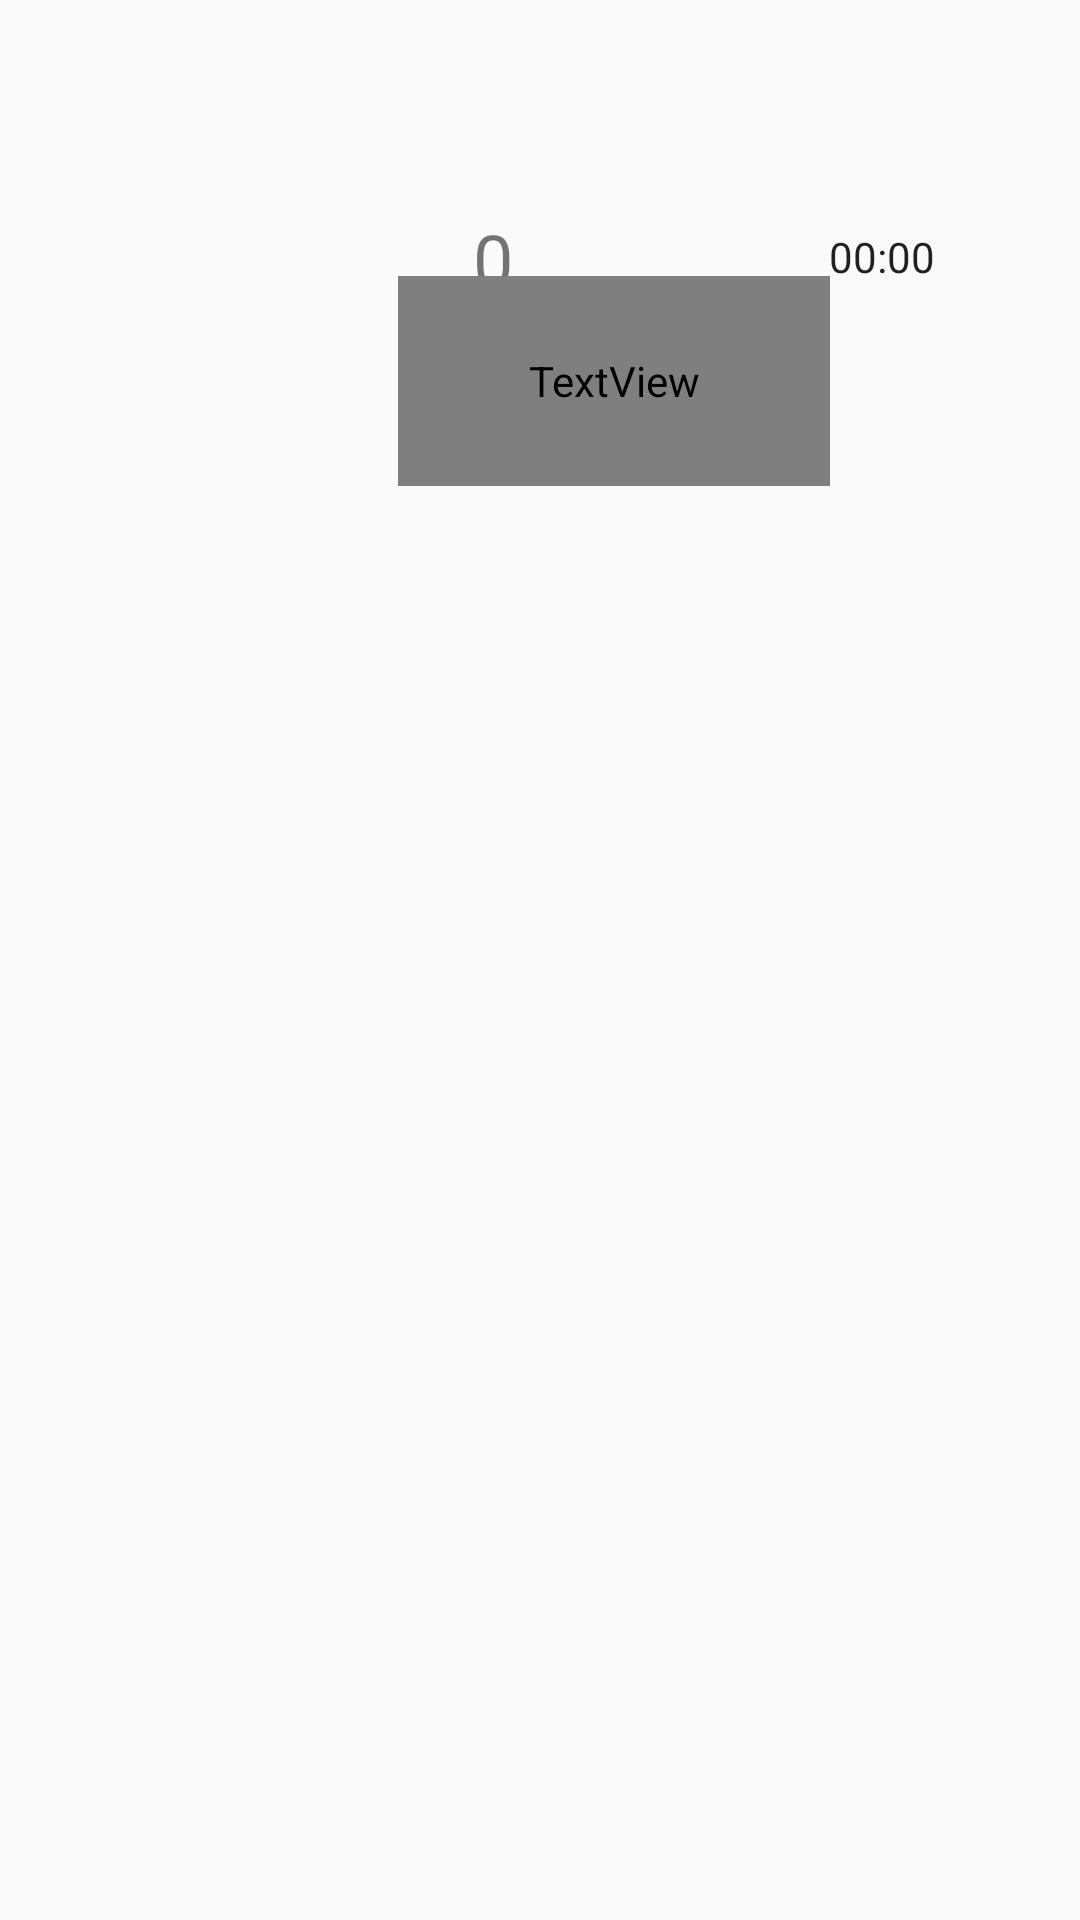

Produce the Android XML layout that renders to this screen, including the resource entries it uses.
<!-- AndroidManifest.xml: application theme AppTheme -->
<!-- res/layout/activity_game.xml -->
<?xml version="1.0" encoding="utf-8"?>
<android.support.constraint.ConstraintLayout xmlns:android="http://schemas.android.com/apk/res/android"
    xmlns:app="http://schemas.android.com/apk/res-auto"
    xmlns:tools="http://schemas.android.com/tools"
    android:layout_width="match_parent"
    android:layout_height="match_parent"
    android:id="@+id/GameLayout"
    android:background="@drawable/game_background"
    tools:context=".GameActivity">

    <android.support.constraint.ConstraintLayout
        android:id="@+id/TrueGameLayout"
        android:layout_width="match_parent"
        android:layout_height="match_parent"
        android:layout_marginTop="160dp"
        app:layout_constraintBottom_toBottomOf="parent"
        app:layout_constraintEnd_toEndOf="parent"
        app:layout_constraintStart_toStartOf="parent"
        app:layout_constraintTop_toTopOf="parent"></android.support.constraint.ConstraintLayout>

    <TextView
        android:id="@+id/StepNum"
        android:layout_width="wrap_content"
        android:layout_height="wrap_content"
        android:layout_marginStart="145dp"
        android:layout_marginLeft="145dp"
        android:layout_marginTop="70dp"
        android:layout_marginEnd="181dp"
        android:layout_marginRight="181dp"
        android:layout_marginBottom="75dp"
        android:text="0"
        android:textSize="24sp"
        app:layout_constraintBottom_toTopOf="@+id/TrueGameLayout"
        app:layout_constraintEnd_toEndOf="parent"
        app:layout_constraintHorizontal_bias="0.611"
        app:layout_constraintStart_toStartOf="parent"
        app:layout_constraintTop_toTopOf="parent"
        app:layout_constraintVertical_bias="0.0" />

    <Chronometer
        android:id="@+id/timer"
        android:layout_width="wrap_content"
        android:layout_height="wrap_content"
        android:layout_marginStart="8dp"
        android:layout_marginLeft="8dp"
        android:layout_marginTop="76dp"
        android:layout_marginEnd="8dp"
        android:layout_marginRight="8dp"
        android:format="%s"
        app:layout_constraintEnd_toEndOf="parent"
        app:layout_constraintHorizontal_bias="0.708"
        app:layout_constraintStart_toEndOf="@+id/StepNum"
        app:layout_constraintTop_toTopOf="parent" />

    <TextView
        android:id="@+id/ContestName"
        android:layout_width="144dp"
        android:layout_height="70dp"
        android:layout_marginStart="155dp"
        android:layout_marginLeft="155dp"
        android:layout_marginTop="13dp"
        android:layout_marginEnd="182dp"
        android:layout_marginRight="182dp"
        android:layout_marginBottom="8dp"
        android:fontFamily="@font/bad_script"
        android:text="比赛名字"
        android:textAppearance="@style/TextAppearance.AppCompat.Display1"
        app:layout_constraintBottom_toTopOf="@+id/TrueGameLayout"
        app:layout_constraintEnd_toEndOf="parent"
        app:layout_constraintHorizontal_bias="0.186"
        app:layout_constraintStart_toStartOf="parent"
        app:layout_constraintTop_toBottomOf="@+id/StepNum"
        app:layout_constraintVertical_bias="0.703" />

    <Button
        android:id="@+id/lastGame"
        style="@style/Widget.AppCompat.Button.Borderless"
        android:layout_width="wrap_content"
        android:layout_height="wrap_content"
        android:layout_marginStart="8dp"
        android:layout_marginLeft="8dp"
        android:layout_marginTop="84dp"
        android:layout_marginEnd="8dp"
        android:layout_marginRight="8dp"
        android:layout_marginBottom="28dp"
        android:onClick="lastGame"
        app:layout_constraintBottom_toTopOf="@+id/TrueGameLayout"
        app:layout_constraintEnd_toEndOf="parent"
        app:layout_constraintHorizontal_bias="0.028"
        app:layout_constraintStart_toStartOf="parent"
        app:layout_constraintTop_toTopOf="parent" />

    <Button
        android:id="@+id/nextGame"
        style="@style/Widget.AppCompat.Button.Borderless"
        android:layout_width="wrap_content"
        android:layout_height="wrap_content"
        android:layout_marginStart="8dp"
        android:layout_marginLeft="8dp"
        android:layout_marginTop="84dp"
        android:layout_marginEnd="8dp"
        android:layout_marginRight="8dp"
        android:layout_marginBottom="28dp"
        android:onClick="nextGame"
        app:layout_constraintBottom_toTopOf="@+id/TrueGameLayout"
        app:layout_constraintEnd_toEndOf="parent"
        app:layout_constraintHorizontal_bias="0.971"
        app:layout_constraintStart_toStartOf="parent"
        app:layout_constraintTop_toTopOf="parent"
        app:layout_constraintVertical_bias="1.0" />

</android.support.constraint.ConstraintLayout>
<!-- resources referenced by this layout -->
<resources>
  <style name="AppTheme" parent="Theme.AppCompat.Light.DarkActionBar">
          
          <item name="colorPrimary">@color/colorPrimary</item>
          <item name="colorPrimaryDark">@color/colorPrimaryDark</item>
          <item name="colorAccent">@color/colorAccent</item>
      </style>
  <!-- not gathered from this repository: default colours our renderer supplied (Android Studio template values) -->
  <color name="colorPrimary">#FF6200EE</color>
  <color name="colorPrimaryDark">#FF3700B3</color>
  <color name="colorAccent">#FF03DAC5</color>
</resources>
